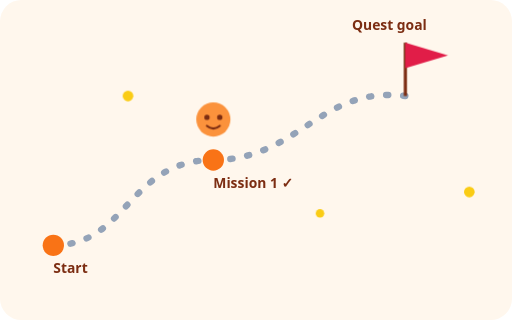
t = 0.00 s
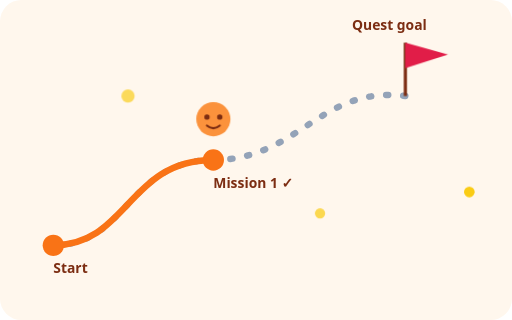
t = 1.30 s
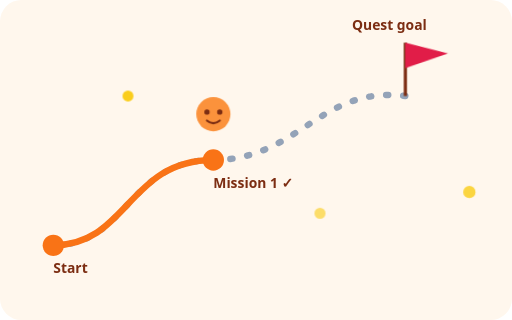
t = 1.80 s
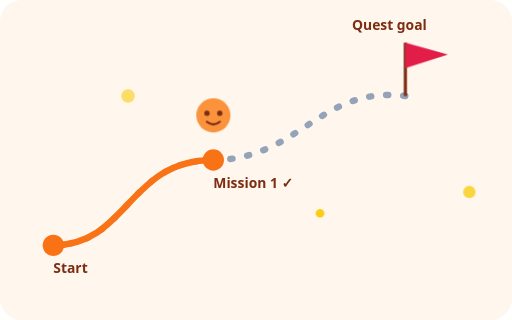
t = 2.80 s
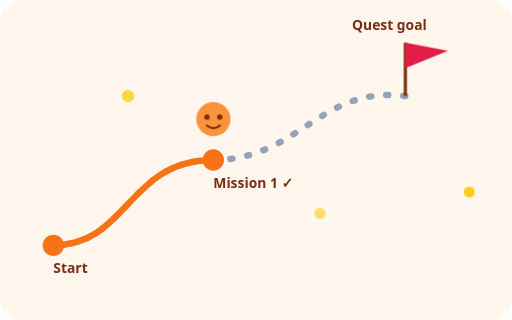
t = 3.50 s
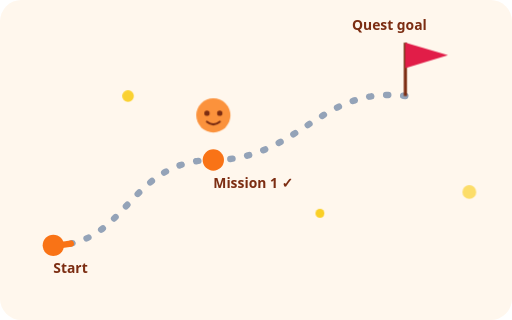
t = 4.40 s

The animated SVG that drew these frames (rendered in a browser with its animation timeline set to each time). Animation: 4 CSS @keyframes rules; one cycle of 5.30 s, repeats indefinitely.

<svg xmlns="http://www.w3.org/2000/svg" viewBox="0 0 480 300" role="img" aria-label="Animated quest map: a learner moves along a path toward a flag">
  <style>
    .trail { stroke: #94a3b8; stroke-width: 6; fill: none; stroke-dasharray: 2 14; stroke-linecap: round; }
    .done-trail { stroke: #f97316; stroke-width: 6; fill: none; stroke-linecap: round; stroke-dasharray: 400; animation: grow 4s ease-in-out infinite; }
    .hero { animation: bob 1.2s ease-in-out infinite; }
    .star { fill: #facc15; animation: twinkle 2s ease-in-out infinite; transform-origin: center; transform-box: fill-box; }
    .flag { animation: wave 1.5s ease-in-out infinite; transform-origin: left center; transform-box: fill-box; }
    .label { font: 600 13px system-ui, sans-serif; fill: #7c2d12; }
    @keyframes grow { 0% { stroke-dashoffset: 400; } 70%, 100% { stroke-dashoffset: 0; } }
    @keyframes bob { 0%,100% { transform: translateY(0); } 50% { transform: translateY(-5px); } }
    @keyframes twinkle { 0%,100% { transform: scale(1); opacity: 1; } 50% { transform: scale(1.3); opacity: .6; } }
    @keyframes wave { 0%,100% { transform: skewY(0deg); } 50% { transform: skewY(-8deg); } }
    @media (prefers-reduced-motion: reduce) { * { animation: none !important; } .done-trail { stroke-dashoffset: 0; } }
  </style>

  <rect width="480" height="300" rx="20" fill="#fff7ed"/>
  <path class="trail" d="M50 230 C 120 230, 120 150, 200 150 S 300 80, 380 90"/>
  <path class="done-trail" d="M50 230 C 120 230, 120 150, 200 150"/>

  <!-- Completed mission nodes -->
  <circle cx="50" cy="230" r="10" fill="#f97316"/>
  <circle cx="200" cy="150" r="10" fill="#f97316"/>
  <text x="50" y="256" class="label">Start</text>
  <text x="200" y="176" class="label">Mission 1 ✓</text>

  <!-- Current learner -->
  <g class="hero">
    <circle cx="200" cy="112" r="16" fill="#fb923c"/>
    <circle cx="194" cy="110" r="2.5" fill="#7c2d12"/>
    <circle cx="206" cy="110" r="2.5" fill="#7c2d12"/>
    <path d="M194 118 Q200 123 206 118" stroke="#7c2d12" stroke-width="2" fill="none" stroke-linecap="round"/>
  </g>

  <!-- Goal flag -->
  <line x1="380" y1="90" x2="380" y2="40" stroke="#7c2d12" stroke-width="3"/>
  <path class="flag" d="M380 40 L420 52 L380 64 Z" fill="#e11d48"/>
  <text x="330" y="28" class="label">Quest goal</text>

  <!-- Sparkles -->
  <circle class="star" cx="120" cy="90" r="5"/>
  <circle class="star" cx="300" cy="200" r="4" style="animation-delay:.7s"/>
  <circle class="star" cx="440" cy="180" r="5" style="animation-delay:1.3s"/>
</svg>
